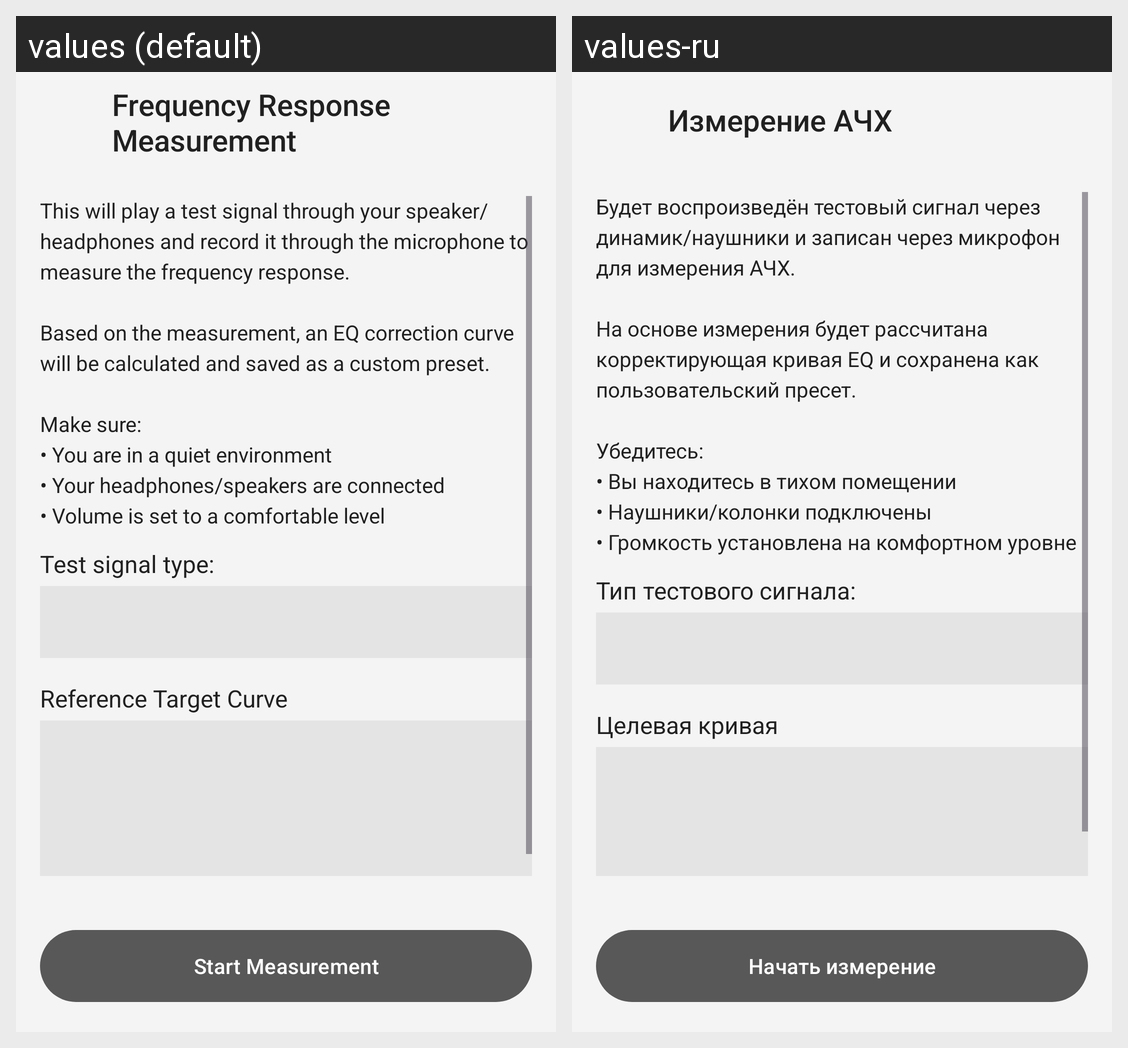

Translations of the strings shown on this Android screen, per locale in the grid:
Android screen res/layout/activity_freq_measurement.xml rendered under 2 locales, left to right: values (default), values-ru. Device: Nexus 5 (rendered at 1080×1920; each locale shown at half size, 540×960, under a caption strip naming it); theme Theme.Equalizer314.
Strings drawn on this screen, with the default value and each locale's value (text and hints the layout hard-codes, and strings that could not be matched under every locale, appear in the picture but are not listed):

measurement_title
  values: Frequency Response Measurement
  values-ru: Измерение АЧХ

measurement_instructions
  values: This will play a test signal through your speaker/headphones and record it through the microphone to measure the frequency response.
      
      Based on the measurement, an EQ correction curve will be calculated and saved as a custom preset.
      
      Make sure:
      • You are in a quiet environment
      • Your headphones/speakers are connected
      • Volume is set to a comfortable level
  values-ru: Будет воспроизведён тестовый сигнал через динамик/наушники и записан через микрофон для измерения АЧХ.
      
      На основе измерения будет рассчитана корректирующая кривая EQ и сохранена как пользовательский пресет.
      
      Убедитесь:
      • Вы находитесь в тихом помещении
      • Наушники/колонки подключены
      • Громкость установлена на комфортном уровне

measurement_signal_type_label
  values: Test signal type:
  values-ru: Тип тестового сигнала:

measurement_ref_curve
  values: Reference Target Curve
  values-ru: Целевая кривая

measurement_start
  values: Start Measurement
  values-ru: Начать измерение
